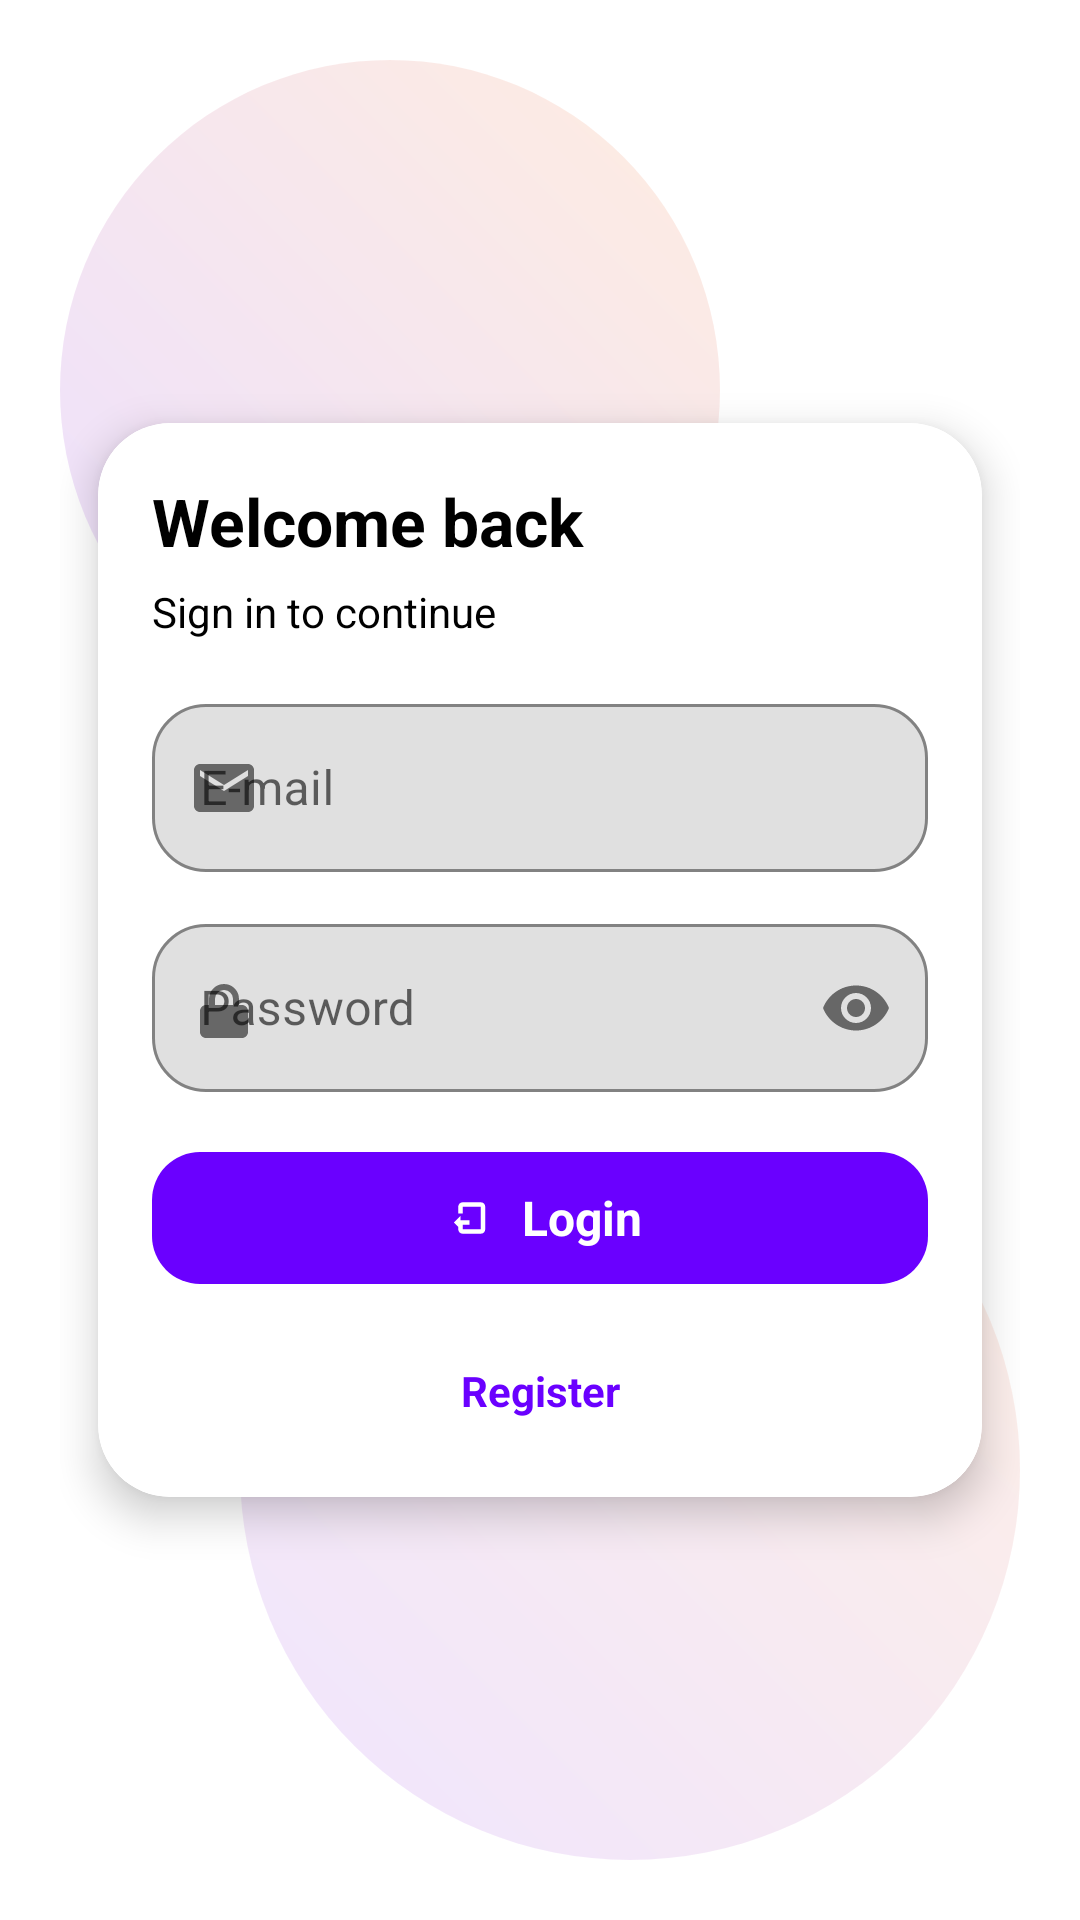

Android layout source for this screen:
<!-- AndroidManifest.xml: application theme Theme.AndroidDev2025 -->
<!-- res/layout/login_page_layout.xml -->
<?xml version="1.0" encoding="utf-8"?>
<androidx.constraintlayout.widget.ConstraintLayout
    xmlns:android="http://schemas.android.com/apk/res/android"
    xmlns:app="http://schemas.android.com/apk/res-auto"
    xmlns:tools="http://schemas.android.com/tools"
    android:layout_width="match_parent"
    android:layout_height="match_parent"
    android:padding="20dp"
    android:background="?attr/colorSurface">

    
    <View
        android:id="@+id/bg_blob_top"
        android:layout_width="220dp"
        android:layout_height="220dp"
        android:alpha="0.12"
        android:background="@drawable/bg_login_blob"
        app:layout_constraintTop_toTopOf="parent"
        app:layout_constraintStart_toStartOf="parent"/>

    <View
        android:id="@+id/bg_blob_bottom"
        android:layout_width="260dp"
        android:layout_height="260dp"
        android:alpha="0.10"
        android:background="@drawable/bg_login_blob"
        app:layout_constraintBottom_toBottomOf="parent"
        app:layout_constraintEnd_toEndOf="parent"/>

    
    <com.google.android.material.card.MaterialCardView
        android:id="@+id/login_card"
        android:layout_width="0dp"
        android:layout_height="wrap_content"
        android:layout_marginTop="10dp"
        android:layout_marginBottom="10dp"
        app:cardCornerRadius="24dp"
        app:cardElevation="8dp"
        app:strokeWidth="1dp"
        app:strokeColor="@color/card_stroke"
        app:layout_constraintTop_toTopOf="parent"
        app:layout_constraintBottom_toBottomOf="parent"
        app:layout_constraintStart_toStartOf="parent"
        app:layout_constraintEnd_toEndOf="parent"
        app:layout_constraintWidth_percent="0.92">

        <androidx.constraintlayout.widget.ConstraintLayout
            android:layout_width="match_parent"
            android:layout_height="wrap_content"
            android:padding="18dp">

            
            <TextView
                android:id="@+id/login_title"
                android:layout_width="0dp"
                android:layout_height="wrap_content"
                android:text="Welcome back"
                android:textSize="22sp"
                android:textStyle="bold"
                android:textColor="?attr/colorOnSurface"
                app:layout_constraintTop_toTopOf="parent"
                app:layout_constraintStart_toStartOf="parent"
                app:layout_constraintEnd_toEndOf="parent"
                tools:text="Welcome back" />

            <TextView
                android:id="@+id/login_subtitle"
                android:layout_width="0dp"
                android:layout_height="wrap_content"
                android:layout_marginTop="6dp"
                android:text="Sign in to continue"
                android:textSize="14sp"
                android:textColor="?attr/colorOnSurface"
                app:layout_constraintTop_toBottomOf="@id/login_title"
                app:layout_constraintStart_toStartOf="parent"
                app:layout_constraintEnd_toEndOf="parent"
                tools:text="Sign in to continue" />

            
            <androidx.constraintlayout.widget.ConstraintLayout
                android:id="@+id/constraintLayout2"
                android:layout_width="0dp"
                android:layout_height="wrap_content"
                android:layout_marginTop="16dp"
                app:layout_constraintTop_toBottomOf="@id/login_subtitle"
                app:layout_constraintStart_toStartOf="parent"
                app:layout_constraintEnd_toEndOf="parent">

                
                <com.google.android.material.textfield.TextInputLayout
                    android:id="@+id/email_container"
                    android:layout_width="0dp"
                    android:layout_height="wrap_content"
                    app:boxBackgroundMode="outline"
                    app:boxCornerRadiusTopStart="18dp"
                    app:boxCornerRadiusTopEnd="18dp"
                    app:boxCornerRadiusBottomStart="18dp"
                    app:boxCornerRadiusBottomEnd="18dp"
                    app:startIconDrawable="@drawable/ic_email_24"
                    app:layout_constraintTop_toTopOf="parent"
                    app:layout_constraintStart_toStartOf="parent"
                    app:layout_constraintEnd_toEndOf="parent">

                    <com.google.android.material.textfield.TextInputEditText
                        android:id="@+id/LoginEmail"
                        android:layout_width="match_parent"
                        android:layout_height="wrap_content"
                        android:hint="E-mail"
                        android:inputType="textEmailAddress"
                        android:minHeight="56dp"
                        android:paddingVertical="14dp"/>
                </com.google.android.material.textfield.TextInputLayout>

                
                <com.google.android.material.textfield.TextInputLayout
                    android:id="@+id/password_container"
                    android:layout_width="0dp"
                    android:layout_height="wrap_content"
                    android:layout_marginTop="12dp"
                    app:boxBackgroundMode="outline"
                    app:boxCornerRadiusTopStart="18dp"
                    app:boxCornerRadiusTopEnd="18dp"
                    app:boxCornerRadiusBottomStart="18dp"
                    app:boxCornerRadiusBottomEnd="18dp"
                    app:startIconDrawable="@drawable/ic_lock_24"
                    app:endIconMode="password_toggle"
                    app:layout_constraintTop_toBottomOf="@id/email_container"
                    app:layout_constraintStart_toStartOf="parent"
                    app:layout_constraintEnd_toEndOf="parent"
                    app:layout_constraintBottom_toBottomOf="parent">

                    <com.google.android.material.textfield.TextInputEditText
                        android:id="@+id/LoginPassword"
                        android:layout_width="match_parent"
                        android:layout_height="wrap_content"
                        android:hint="Password"
                        android:inputType="textPassword"
                        android:minHeight="56dp"
                        android:paddingVertical="14dp"/>
                </com.google.android.material.textfield.TextInputLayout>

            </androidx.constraintlayout.widget.ConstraintLayout>

            
            <com.google.android.material.button.MaterialButton
                android:id="@+id/LoginButton"
                style="@style/Widget.App.PlayButton"
                android:layout_width="0dp"
                android:layout_height="52dp"
                android:layout_marginTop="16dp"
                android:text="Login"
                app:icon="@drawable/ic_login_24"
                app:iconGravity="textStart"
                app:iconPadding="10dp"
                app:layout_constraintTop_toBottomOf="@id/constraintLayout2"
                app:layout_constraintStart_toStartOf="parent"
                app:layout_constraintEnd_toEndOf="parent" />

            
            <TextView
                android:id="@+id/RegistrL"
                android:layout_width="wrap_content"
                android:layout_height="wrap_content"
                android:layout_marginTop="14dp"
                android:text="Register"
                android:textSize="14sp"
                android:textStyle="bold"
                android:textColor="#6A00FF"
                android:paddingHorizontal="10dp"
                android:paddingVertical="8dp"
                android:clickable="true"
                android:focusable="true"
                app:layout_constraintTop_toBottomOf="@id/LoginButton"
                app:layout_constraintStart_toStartOf="parent"
                app:layout_constraintEnd_toEndOf="parent"
                app:layout_constraintBottom_toBottomOf="parent"/>

        </androidx.constraintlayout.widget.ConstraintLayout>
    </com.google.android.material.card.MaterialCardView>

</androidx.constraintlayout.widget.ConstraintLayout>
<!-- resources referenced by this layout -->
<resources>
  <!-- drawable bg_login_blob (drawable) -->
  <?xml version="1.0" encoding="utf-8"?>
  <shape xmlns:android="http://schemas.android.com/apk/res/android">
      <gradient
          android:angle="45"
          android:startColor="#6A00FF"
          android:endColor="#FF6A00"/>
      <corners android:radius="999dp"/>
  </shape>
  <!-- drawable ic_email_24 (drawable) -->
  <?xml version="1.0" encoding="utf-8"?>
  <vector xmlns:android="http://schemas.android.com/apk/res/android"
      android:width="24dp" android:height="24dp"
      android:viewportWidth="24" android:viewportHeight="24">
      <path android:fillColor="@android:color/white"
          android:pathData="M20,4H4C2.9,4 2,4.9 2,6v12c0,1.1 0.9,2 2,2h16c1.1,0 2,-0.9 2,-2V6c0,-1.1 -0.9,-2 -2,-2zm0,4-8,5L4,8V6l8,5 8,-5v2z"/>
  </vector>
  <!-- drawable ic_lock_24 (drawable) -->
  <?xml version="1.0" encoding="utf-8"?>
  <vector xmlns:android="http://schemas.android.com/apk/res/android"
      android:width="24dp" android:height="24dp"
      android:viewportWidth="24" android:viewportHeight="24">
      <path android:fillColor="@android:color/white"
          android:pathData="M12,17a2,2 0,1 0,0 -4a2,2 0,0 0,0 4zm6,-6h-1V9a5,5 0,0 0,-10 0v2H6c-1.1,0 -2,0.9 -2,2v7c0,1.1 0.9,2 2,2h12c1.1,0 2,-0.9 2,-2v-7c0,-1.1 -0.9,-2 -2,-2zM9,9a3,3 0,0 1,6 0v2H9V9z"/>
  </vector>
  <!-- drawable ic_login_24 (drawable) -->
  <?xml version="1.0" encoding="utf-8"?>
  <vector xmlns:android="http://schemas.android.com/apk/res/android"
      android:width="24dp" android:height="24dp"
      android:viewportWidth="24" android:viewportHeight="24">
      <path android:fillColor="@android:color/white"
          android:pathData="M10,17v-2h4v-2h-4v-2l-3,3 3,3zm9,-12H11c-1.1,0 -2,0.9 -2,2v3h2V7h8v10h-8v-3H9v3c0,1.1 0.9,2 2,2h8c1.1,0 2,-0.9 2,-2V7c0,-1.1 -0.9,-2 -2,-2z"/>
  </vector>
  <style name="Widget.App.PlayButton" parent="Widget.Material3.Button">
      <item name="cornerRadius">16dp</item>
      <item name="android:textAllCaps">false</item>
      <item name="android:textStyle">bold</item>
      <item name="android:textSize">16sp</item>
  
  
      <item name="backgroundTint">#6A00FF</item>
      <item name="android:textColor">@android:color/white</item>
  
  
      <item name="android:paddingLeft">14dp</item>
      <item name="android:paddingRight">14dp</item>
      </style>
  <style name="Theme.AndroidDev2025" parent="Theme.MaterialComponents.DayNight.NoActionBar">
          
          <item name="colorPrimary">@color/purple_500</item>
          <item name="colorPrimaryVariant">@color/purple_700</item>
          <item name="colorOnPrimary">@color/white</item>
          
          <item name="colorSecondary">@color/teal_200</item>
          <item name="colorSecondaryVariant">@color/teal_700</item>
          <item name="colorOnSecondary">@color/black</item>
          
          <item name="android:statusBarColor">?attr/colorPrimaryVariant</item>
          
      </style>
  <!-- not gathered from this repository: default colours our renderer supplied (Android Studio template values) -->
  <color name="purple_500">#FF6200EE</color>
  <color name="purple_700">#FF3700B3</color>
  <color name="teal_200">#FF03DAC5</color>
  <color name="teal_700">#FF018786</color>
  <color name="black">#FF000000</color>
  <color name="white">#FFFFFFFF</color>
</resources>
